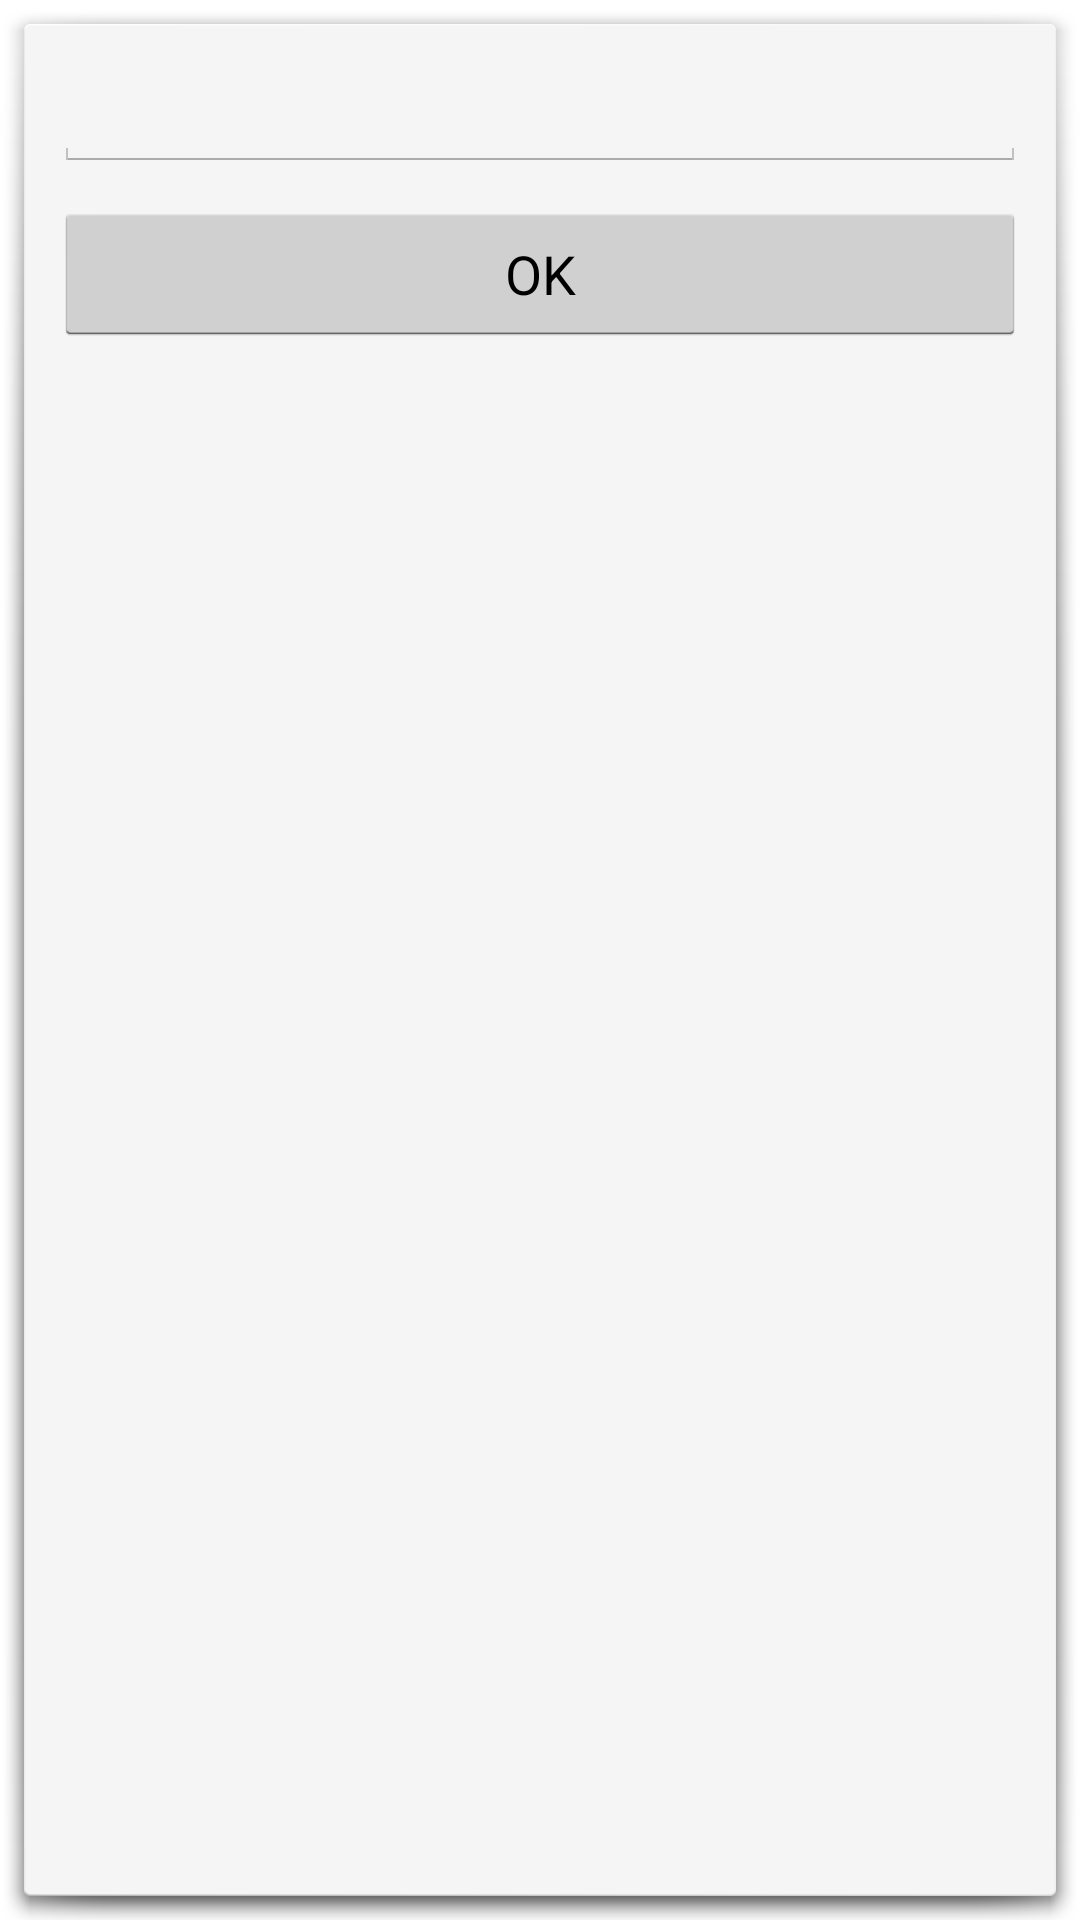

The Android layout XML behind this screen, and the referenced resources:
<!-- AndroidManifest.xml: activity theme android:Theme.Holo.Light.Dialog -->
<!-- res/layout/activity_map_layer_name.xml -->
<RelativeLayout xmlns:android="http://schemas.android.com/apk/res/android"
    xmlns:app="http://schemas.android.com/apk/res-auto"
    xmlns:tools="http://schemas.android.com/tools"
    android:layout_width="match_parent"
    android:layout_height="match_parent" >

    <LinearLayout
        android:layout_width="match_parent"
        android:layout_height="wrap_content"
        android:padding="10dp"
        android:gravity="center"
        android:orientation="vertical">

        <EditText
            android:id="@+id/txtLayerName"
            android:layout_width="match_parent"
            android:layout_marginBottom="10dp"
            android:layout_height="wrap_content" />
        <Button
            android:id="@+id/btnOk"
            android:text="@string/ok"
            android:layout_width="match_parent"
            android:layout_height="wrap_content" />
    </LinearLayout>
</RelativeLayout>
<!-- resources referenced by this layout -->
<resources>
  <string name="ok">OK</string>
</resources>
